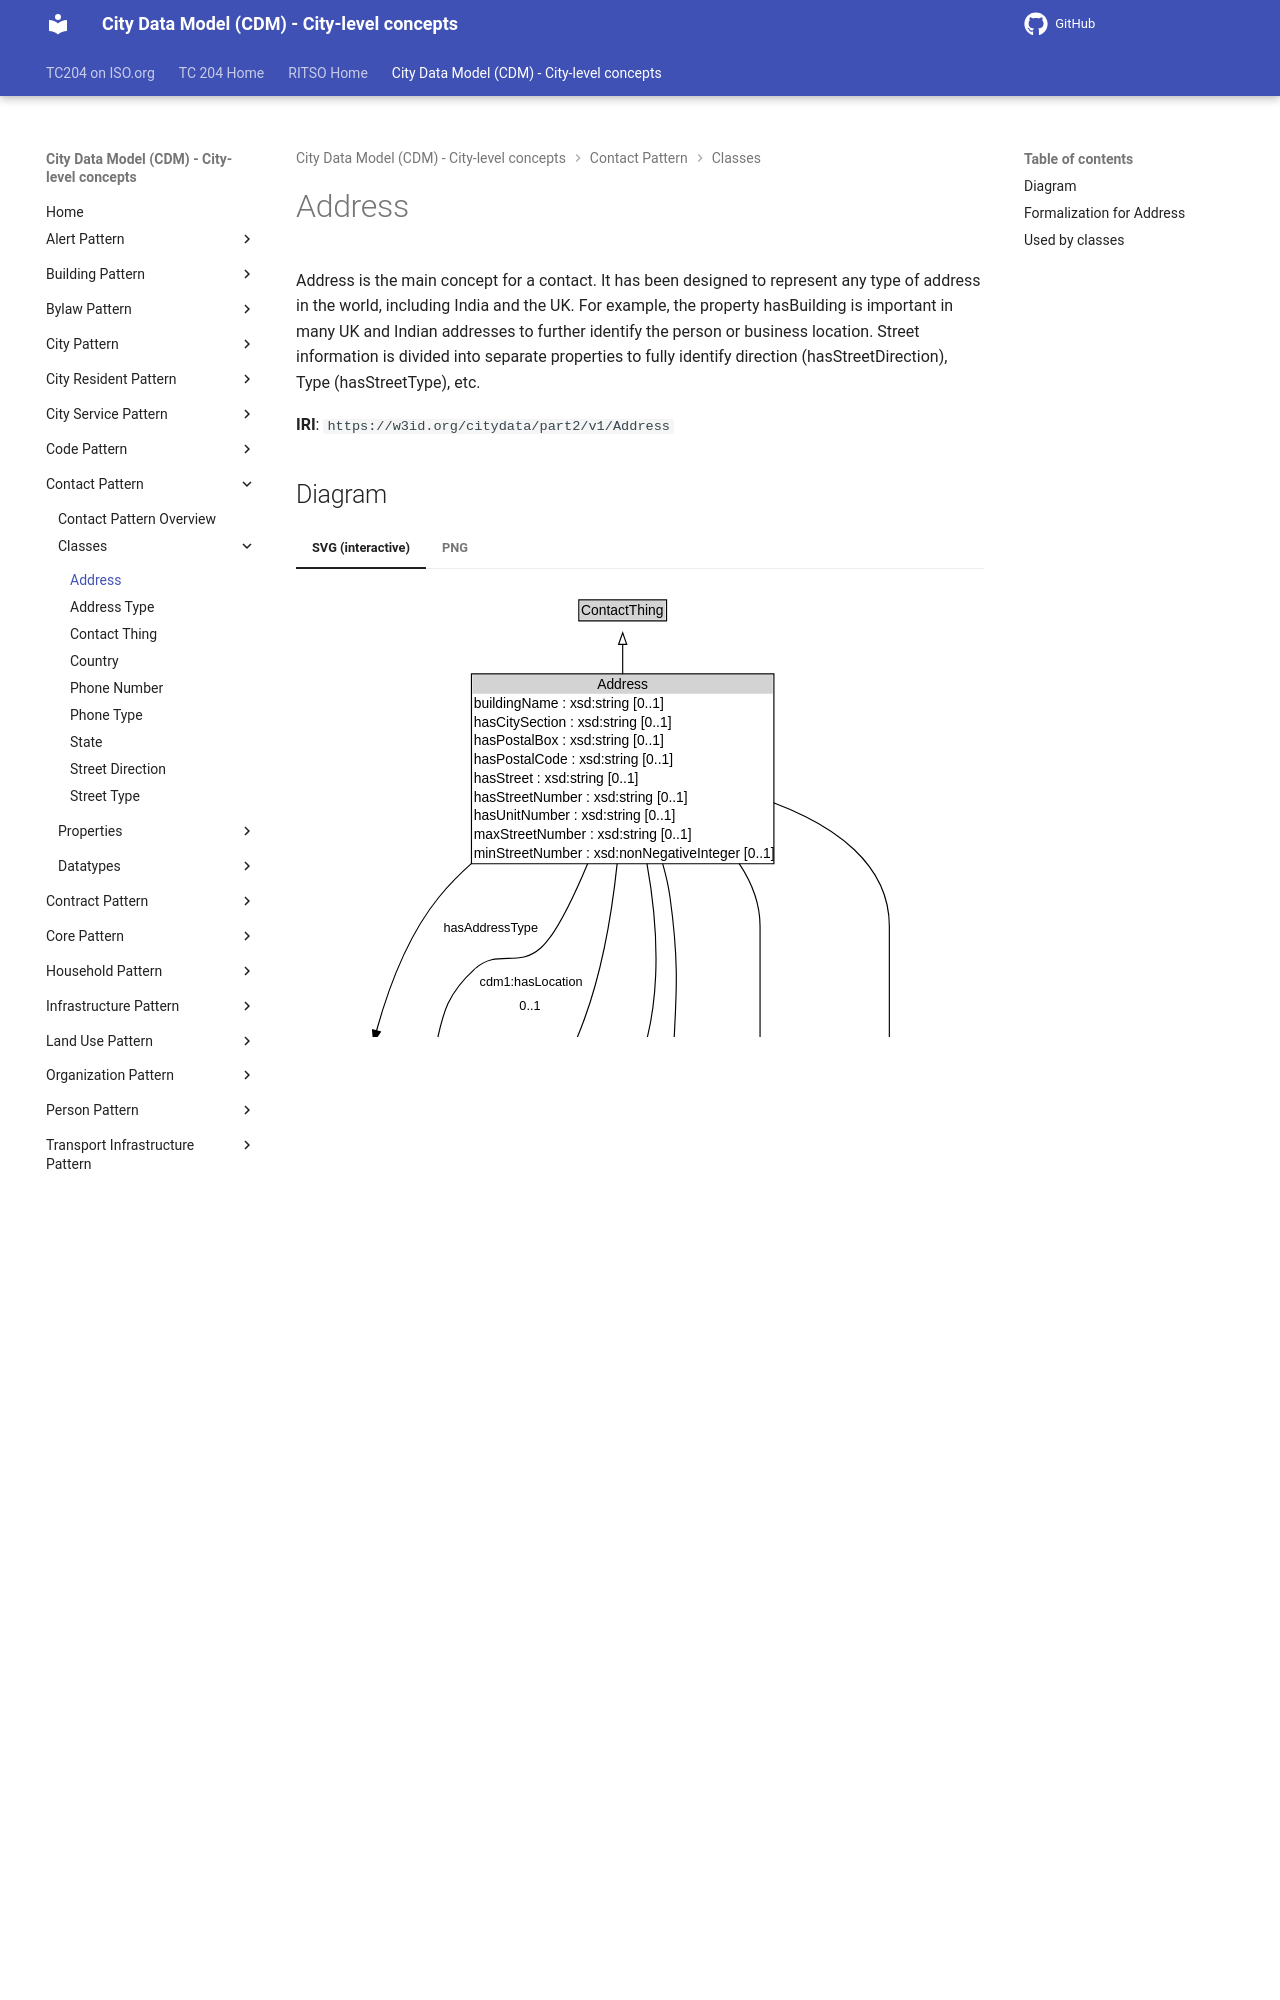

repository: ISO-TC204/ontology-cdm-p2 · page: v1.3.2-alpha.1/classes/Address/index.html · generator: mkdocs

# Address

Address is the main concept for a contact.  It has been designed to represent any type of address in the world, including India and the UK.  For example, the property hasBuilding is important in many UK and Indian addresses to further identify the person or business location. Street information is divided into separate properties to fully identify direction (hasStreetDirection), Type (hasStreetType), etc.

**IRI**: `https://w3id.org/citydata/part2/v1/Address`
